Run: headless pygame with SDL's dummy video driver; simulated clock (each Clock.tick advances the game by its frame time, no real sleeping); random seed 0; keys injected as events and as key.get_pressed() state; mouse plan: one left click at the window centre at the start of phase 2, then a move to the lower-right quarter at the start of phase 3.
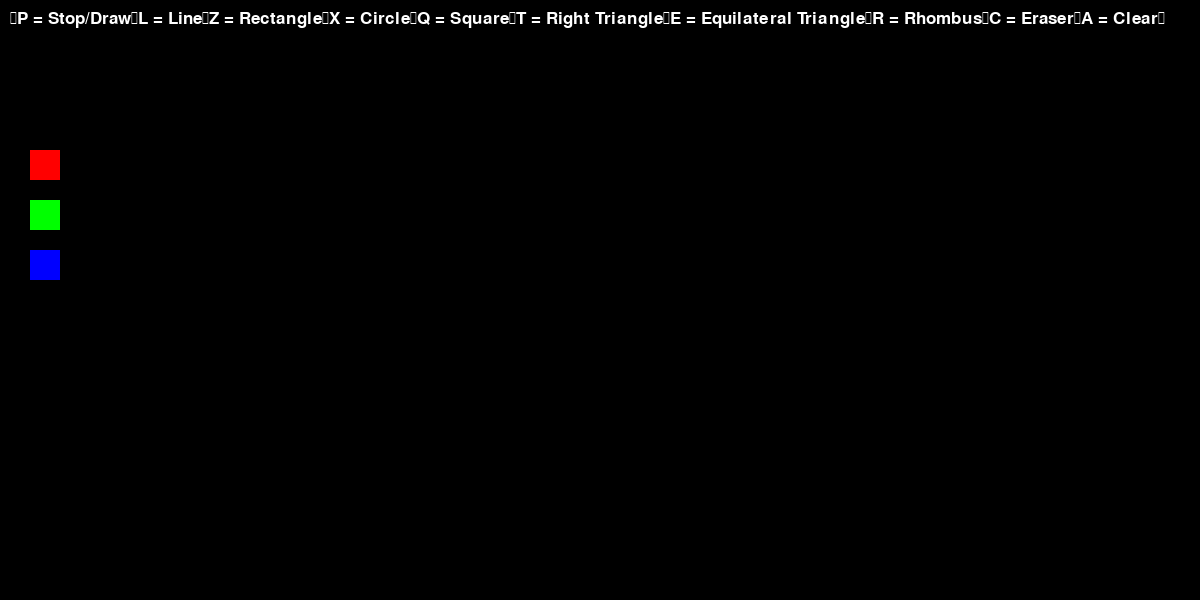
Frame 1 of 4 · flips 1–60 · no input
Frame 2 of 4 · flips 61–180 · clicked the window centre · tapped SPACE, RETURN · held RIGHT (→), D · screen unchanged from frame 1, image omitted
Frame 3 of 4 · flips 181–300 · moved the mouse to the lower-right quarter · held DOWN (↓), S · screen unchanged from frame 2, image omitted
Frame 4 of 4 · flips 301–420 · held LEFT (←), A, UP (↑), W · screen unchanged from frame 3, image omitted

The pygame program that drew these frames:

import pygame


def main():
    pygame.init()
    screen = pygame.display.set_mode((1200, 600))
    clock = pygame.time.Clock()

    radius = 15
    mode = 'blue'
    points = []
    strokes = []

    figures = []
    figures_perm = []

    drawing = True
    drawing_mode = 1
    fig_start = (0, 0)

    text = """
P = Stop/Draw
L = Line
Z = Rectangle
X = Circle
Q = Square
T = Right Triangle
E = Equilateral Triangle
R = Rhombus
C = Eraser
A = Clear
"""

    r = pygame.Rect(30, 150, 30, 30)
    g = pygame.Rect(30, 200, 30, 30)
    b = pygame.Rect(30, 250, 30, 30)

    while True:
        pressed = pygame.key.get_pressed()
        mouse_pos = pygame.mouse.get_pos()
        alt_held = pressed[pygame.K_LALT] or pressed[pygame.K_RALT]
        ctrl_held = pressed[pygame.K_LCTRL] or pressed[pygame.K_RCTRL]

        for event in pygame.event.get():

            if event.type == pygame.QUIT:
                return

            if event.type == pygame.KEYDOWN:

                if event.key == pygame.K_ESCAPE:
                    return

                if event.key == pygame.K_p:
                    drawing = not drawing

                elif event.key == pygame.K_l:
                    drawing_mode = 1  # line

                elif event.key == pygame.K_z:
                    drawing_mode = 2  # rectangle

                elif event.key == pygame.K_x:
                    drawing_mode = 3  # circle

                elif event.key == pygame.K_q:
                    drawing_mode = 4  # square

                elif event.key == pygame.K_t:
                    drawing_mode = 5  # right triangle

                elif event.key == pygame.K_e:
                    drawing_mode = 6  # equilateral triangle

                elif event.key == pygame.K_r:
                    drawing_mode = 7  # rhombus

                elif event.key == pygame.K_c:
                    mode = 'erase'
                    if points:
                        strokes.append((points.copy(), mode, radius))
                    points = []

                elif event.key == pygame.K_a:
                    strokes = []
                    figures_perm = []
                    points = []

            if event.type == pygame.MOUSEBUTTONDOWN:

                if event.button == 1:
                    fig_start = mouse_pos

                    if drawing_mode == 1:
                        if points:
                            strokes.append((points.copy(), mode, radius))
                        points = []

                if r.collidepoint(mouse_pos):
                    mode = 'red'
                elif g.collidepoint(mouse_pos):
                    mode = 'green'
                elif b.collidepoint(mouse_pos):
                    mode = 'blue'

            if event.type == pygame.MOUSEBUTTONUP:

                if event.button == 1:
                    if drawing_mode in (2, 3, 4, 5, 6, 7):
                        figures_perm.append((fig_start, mouse_pos, mode, radius, drawing_mode))

            if event.type == pygame.MOUSEMOTION:
                if event.buttons[0]:
                    if drawing_mode == 1:
                        points.append(event.pos)

        screen.fill((0, 0, 0))

        # draw strokes
        for pts, col_mode, rad in strokes:
            for i in range(len(pts) - 1):
                drawLineBetween(screen, i, pts[i], pts[i+1], rad, col_mode)

        # draw saved figures
        for start, end, col_mode, rad, d_mode in figures_perm:
            drawfig(screen, start, end, rad, col_mode, d_mode)

        # draw current line
        if drawing and drawing_mode == 1:
            for i in range(len(points) - 1):
                drawLineBetween(screen, i, points[i], points[i+1], radius, mode)

        # UI
        font = pygame.font.SysFont(None, 26)
        screen.blit(font.render(text, True, (255, 255, 255)), (10, 10))

        pygame.draw.rect(screen, (0, 0, 255), b)
        pygame.draw.rect(screen, (255, 0, 0), r)
        pygame.draw.rect(screen, (0, 255, 0), g)

        pygame.display.flip()
        clock.tick(60)


# ---------------- FIGURES ----------------

def drawfig(screen, start, end, width, color_mode, draw_mode):

    x1, y1 = start
    x2, y2 = end

    if color_mode == 'blue':
        color = (0, 0, 255)
    elif color_mode == 'red':
        color = (255, 0, 0)
    elif color_mode == 'green':
        color = (0, 255, 0)
    else:
        color = (255, 255, 255)

    # rectangle
    if draw_mode == 2:
        rect = pygame.Rect(min(x1, x2), min(y1, y2),
                           abs(x2 - x1), abs(y2 - y1))
        pygame.draw.rect(screen, color, rect, width)

    # circle
    elif draw_mode == 3:
        cx = (x1 + x2) // 2
        cy = (y1 + y2) // 2
        r = int(((x2-x1)**2 + (y2-y1)**2) ** 0.5 / 2)
        pygame.draw.circle(screen, color, (cx, cy), r, width)

    # square
    elif draw_mode == 4:
        side = max(abs(x2-x1), abs(y2-y1))
        rect = pygame.Rect(x1, y1, side, side)
        pygame.draw.rect(screen, color, rect, width)

    # right triangle
    elif draw_mode == 5:
        pygame.draw.polygon(screen, color, [
            (x1, y1),
            (x1, y2),
            (x2, y2)
        ], width)

    # equilateral triangle
    elif draw_mode == 6:
        pygame.draw.polygon(screen, color, [
            (x1, y2),
            ((x1 + x2)//2, y1),
            (x2, y2)
        ], width)

    # rhombus
    elif draw_mode == 7:
        cx = (x1 + x2) // 2
        cy = (y1 + y2) // 2
        pygame.draw.polygon(screen, color, [
            (cx, y1),
            (x2, cy),
            (cx, y2),
            (x1, cy)
        ], width)


# ---------------- LINE ----------------

def drawLineBetween(screen, index, start, end, width, color_mode):
    color = (0, 0, 255)

    dx = start[0] - end[0]
    dy = start[1] - end[1]
    iterations = max(abs(dx), abs(dy))

    for i in range(iterations):
        progress = i / iterations if iterations != 0 else 0
        x = int(start[0] + (end[0] - start[0]) * progress)
        y = int(start[1] + (end[1] - start[1]) * progress)
        pygame.draw.circle(screen, color, (x, y), width)


main()
